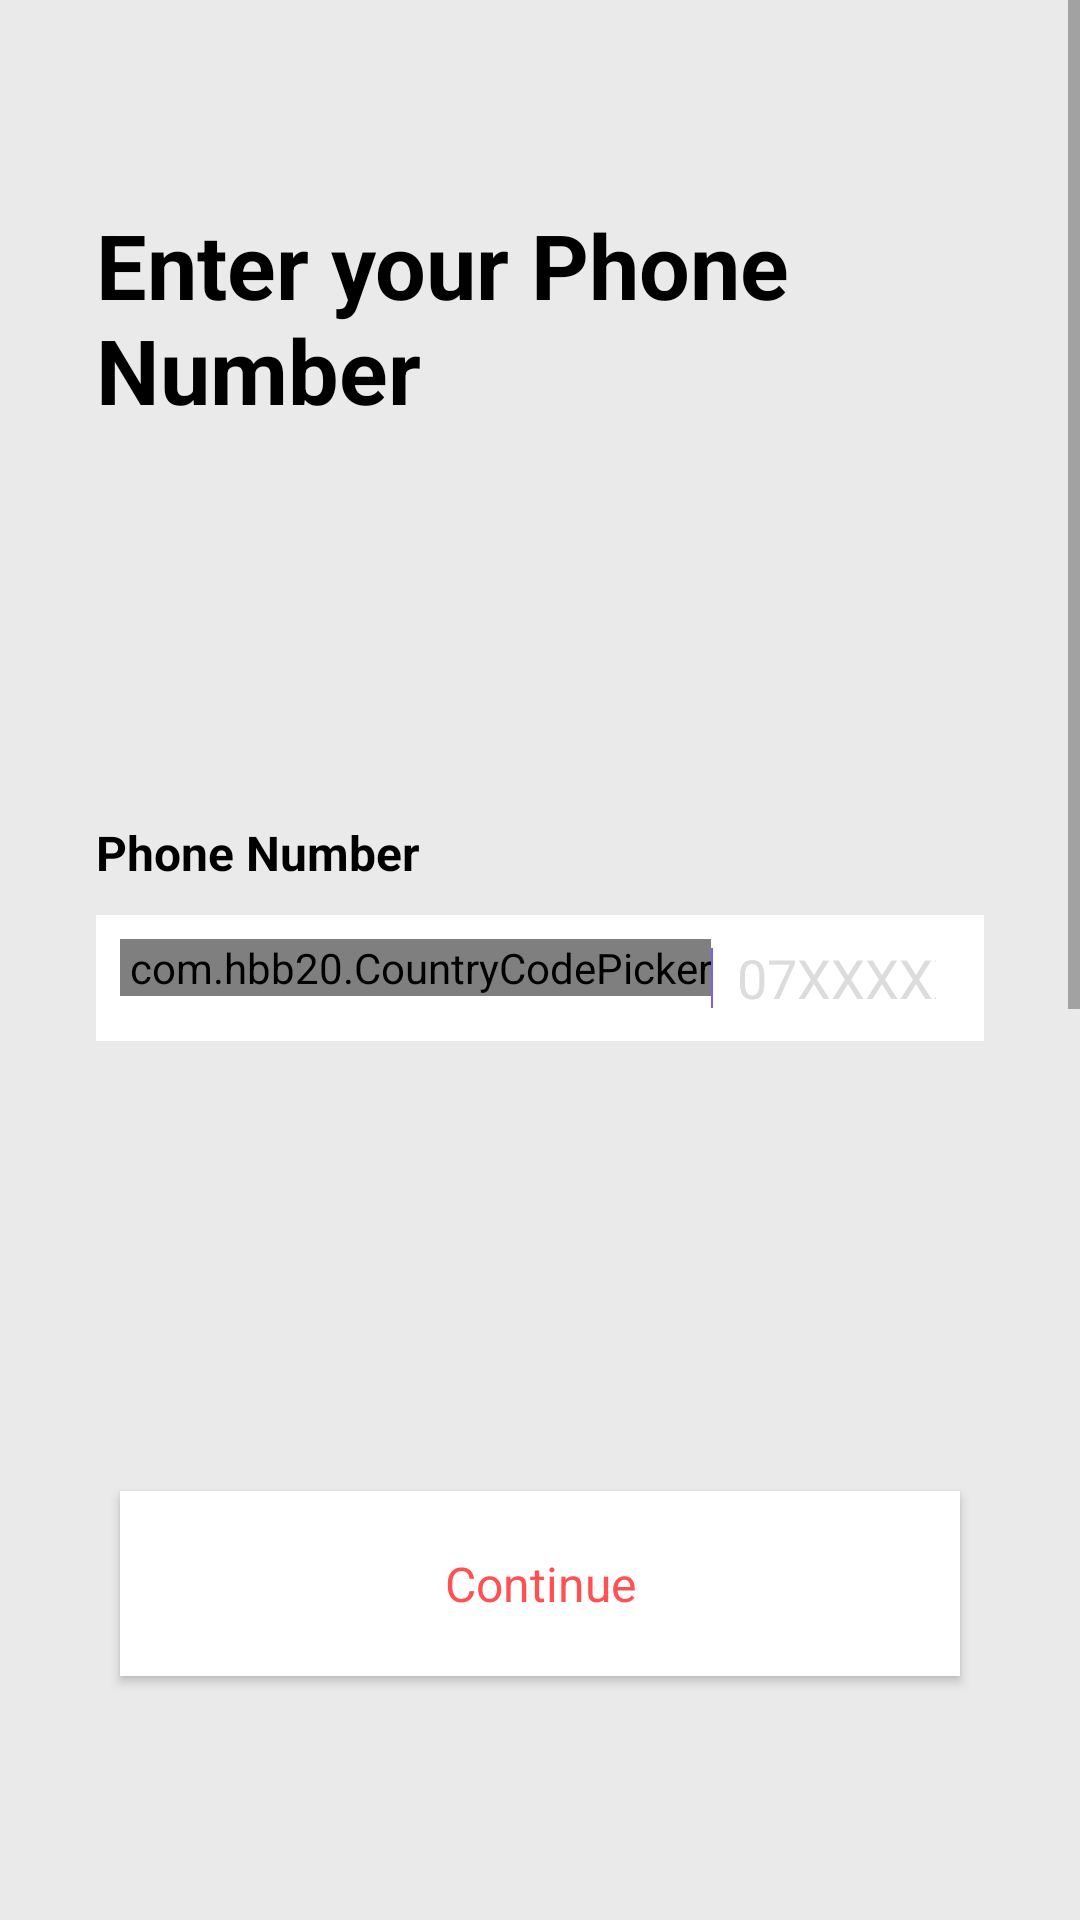

Write the Android layout XML for this screen, with the resource values it uses.
<!-- AndroidManifest.xml: application theme DAAppTheme -->
<!-- res/layout/activity_sign_up_phone.xml -->
<?xml version="1.0" encoding="utf-8"?>
<ScrollView xmlns:android="http://schemas.android.com/apk/res/android"
    xmlns:app="http://schemas.android.com/apk/res-auto"
    android:layout_width="match_parent"
    android:layout_height="match_parent"
    android:background="@color/da_white"
    android:fillViewport="true">

    <LinearLayout
        android:layout_width="match_parent"
        android:layout_height="match_parent"
        android:background="#36C8C7C7"
        android:orientation="vertical">


        <LinearLayout
            android:id="@+id/phoneLl"
            android:layout_width="match_parent"
            android:layout_height="wrap_content"
            android:background="#36C8C7C7"
            android:layout_gravity="center"
            android:orientation="vertical"
            android:padding="@dimen/da_spacing_standard">

            <TextView
                style="@style/DAHeading"
                android:layout_marginTop="@dimen/_60sdp"
                android:text="Enter your Phone Number" />

            <TextView
                style="@style/DAEditTextHint"
                android:layout_marginStart="@dimen/da_spacing_large"
                android:layout_marginTop="@dimen/_130sdp"
                android:text="Phone Number"
                android:textStyle="bold" />

            <LinearLayout
                android:layout_width="match_parent"
                android:layout_height="wrap_content"
                android:layout_marginStart="@dimen/da_spacing_large"
                android:layout_marginTop="@dimen/_10sdp"
                android:layout_marginEnd="@dimen/da_spacing_large"
                android:background="@color/white"
                android:orientation="horizontal"
                android:padding="@dimen/da_spacing_standard">

                <com.hbb20.CountryCodePicker
                    android:id="@+id/countryCodePicker"
                    android:layout_width="wrap_content"
                    android:layout_height="wrap_content"
                    android:background="@color/white"
                    android:paddingStart="@dimen/da_spacing_small"
                    app:ccp_arrowColor="@color/da_textColorPrimary"
                    app:ccp_contentColor="@color/da_colorPrimary"
                    app:ccp_defaultNameCode="KE"
                    app:ccp_showFlag="true"
                    app:ccp_showNameCode="false"
                    app:ccp_showPhoneCode="false" />

                <View
                    android:layout_width="0.5dp"
                    android:layout_height="@dimen/da_spacing_mlarge"
                    android:layout_gravity="center_vertical"
                    android:layout_marginTop="@dimen/da_spacing_small"
                    android:layout_marginBottom="@dimen/da_spacing_small"
                    android:background="@color/da_colorPrimary" />

                <EditText

                    android:id="@+id/phoneEt"
                    android:layout_width="match_parent"
                    android:layout_height="wrap_content"
                    android:layout_gravity="center_vertical"
                    android:background="@android:color/transparent"
                    android:ems="13"
                    android:hint="07XXXXXXXX"
                    android:inputType="phone"
                    android:maxLength="10"
                    android:paddingStart="@dimen/da_spacing_standard"
                    android:paddingEnd="@dimen/da_spacing_standard"
                    android:textColor="@color/da_textColorPrimary"
                    android:textColorHint="@color/da_textColorThird">

                </EditText>
            </LinearLayout>

            <Button
                android:id="@+id/continueBtn"
                style="@style/Theme9MaterialButton"
                android:layout_marginStart="@dimen/da_spacing_xlarge"
                android:layout_marginTop="@dimen/_150sdp"
                android:layout_marginEnd="@dimen/da_spacing_xlarge"
                android:layout_marginBottom="@dimen/da_spacing_xlarge"
                android:gravity="center_horizontal"
                android:text="Continue"
                app:layout_constraintBottom_toBottomOf="parent"
                app:layout_constraintStart_toStartOf="parent" />


        </LinearLayout>

        <LinearLayout
            android:id="@+id/codeLl"
            android:layout_width="match_parent"
            android:layout_height="match_parent"
            android:layout_gravity="center"
            android:background="#36C8C7C7"
            android:orientation="vertical">
            <ImageView
                android:id="@+id/ivBack"
                style="@style/DABackIcon" />
            <TextView
                style="@style/DAHeading"
                android:layout_marginTop="@dimen/da_spacing_standard"
                android:layout_marginBottom="@dimen/_16sdp"
                android:text="@string/da_veri_code" />

            <TextView
                android:layout_width="wrap_content"
                android:layout_height="wrap_content"
                android:layout_gravity="center_horizontal"
                android:layout_marginStart="@dimen/da_spacing_standard_new"
                android:layout_marginTop="@dimen/da_spacing_large"
                android:layout_marginEnd="@dimen/da_spacing_standard_new"
                android:gravity="center"
                android:lineSpacingExtra="@dimen/da_spacing_control"
                android:paddingTop="@dimen/da_spacing_control_half"
                android:text="Enter the code that was sent to"
                android:textColor="@color/da_textColorPrimary"
                android:textSize="@dimen/da_font_size_medium" />

            <TextView
                android:id="@+id/codeSentDescriptionTv"
                android:layout_width="wrap_content"
                android:layout_height="wrap_content"
                android:layout_gravity="center_horizontal"
                android:gravity="center"
                android:lineSpacingExtra="@dimen/da_spacing_control"
                android:paddingTop="@dimen/da_spacing_control_half"
                android:text="+2547XXXXXXXX"
                android:textAppearance="@style/DAFontSemiBold"
                android:textColor="@color/da_textColorPrimary"
                android:textSize="@dimen/da_font_size_medium" />

            <LinearLayout
                android:layout_width="match_parent"
                android:layout_height="wrap_content"
                android:layout_marginTop="@dimen/da_spacing_xlarge"
                android:layout_marginBottom="@dimen/da_spacing_xmedium"
                android:gravity="center"
                android:orientation="horizontal">

                <EditText
                    android:id="@+id/edDigit1"
                    style="@style/DAOTPDigit"
                    android:background="@color/white">

                </EditText>

                <EditText
                    android:id="@+id/edDigit2"
                    style="@style/DAOTPDigit"
                    android:background="@color/white" />

                <EditText
                    android:id="@+id/edDigit3"
                    style="@style/DAOTPDigit"
                    android:background="@color/white" />

                <EditText
                    android:id="@+id/edDigit4"
                    style="@style/DAOTPDigit"
                    android:background="@color/white" />

                <EditText
                    android:id="@+id/edDigit5"
                    style="@style/DAOTPDigit"
                    android:background="@color/white" />

                <EditText
                    android:id="@+id/edDigit6"
                    style="@style/DAOTPDigit"
                    android:background="@color/white" />

            </LinearLayout>
            <Button
                android:id="@+id/loginBtn"
                style="@style/Theme9MaterialButton"
                android:layout_marginStart="@dimen/da_spacing_xlarge"
                android:layout_marginTop="@dimen/_150sdp"
                android:layout_marginEnd="@dimen/da_spacing_xlarge"
                android:layout_marginBottom="@dimen/da_spacing_xlarge"
                android:gravity="center_horizontal"
                android:text="Continue"
                app:layout_constraintBottom_toBottomOf="parent"
                app:layout_constraintStart_toStartOf="parent" />

            <TextView
                android:layout_width="wrap_content"
                android:layout_height="wrap_content"
                android:layout_gravity="center_horizontal"
                android:layout_marginStart="@dimen/da_spacing_standard_new"
                android:layout_marginTop="@dimen/da_spacing_standard_new"
                android:gravity="center"
                android:lineSpacingExtra="@dimen/da_spacing_control"
                android:paddingTop="@dimen/da_spacing_control_half"
                android:text="Have you not received the code"
                android:textAppearance="@style/DAFontMedium"
                android:textColor="@color/black"
                android:textSize="@dimen/da_font_size_small" />

            <TextView
                android:id="@+id/codeResendTv"
                android:layout_width="wrap_content"
                android:layout_height="wrap_content"
                android:layout_gravity="center_horizontal"
                android:layout_marginTop="@dimen/da_spacing_standard_new"
                android:gravity="center"
                android:lineSpacingExtra="@dimen/da_spacing_control"
                android:paddingTop="@dimen/da_spacing_control_half"
                android:text="@string/resend"
                android:textAllCaps="true"
                android:textAppearance="@style/DAFontMedium"
                android:textColor="@color/shuga_red"
                android:textSize="@dimen/da_font_size_small" />
        </LinearLayout>
    </LinearLayout>
</ScrollView>
<!-- resources referenced by this layout -->
<resources>
  <color name="black">#FF000000</color>
  <color name="da_colorPrimary">#7560F9</color>
  <color name="da_textColorPrimary">#8F8F8F</color>
  <color name="da_textColorThird">#DCDCDC</color>
  <color name="da_white">#FFFFFF</color>
  <color name="shuga_red">#ff5152</color>
  <color name="white">#FFFFFFFF</color>
  <dimen name="_10sdp">10.00dp</dimen>
  <dimen name="_130sdp">130.00dp</dimen>
  <dimen name="_150sdp">150.00dp</dimen>
  <dimen name="_16sdp">16.00dp</dimen>
  <dimen name="_60sdp">60.00dp</dimen>
  <dimen name="da_font_size_medium">16sp</dimen>
  <dimen name="da_font_size_small">14sp</dimen>
  <dimen name="da_spacing_control">@dimen/_4sdp</dimen>
  <dimen name="da_spacing_control_half">@dimen/_2sdp</dimen>
  <dimen name="da_spacing_large">@dimen/_24sdp</dimen>
  <dimen name="da_spacing_mlarge">@dimen/_20sdp</dimen>
  <dimen name="da_spacing_small">@dimen/_3sdp</dimen>
  <dimen name="da_spacing_standard">@dimen/_8sdp</dimen>
  <dimen name="da_spacing_standard_new">@dimen/_16sdp</dimen>
  <dimen name="da_spacing_xlarge">@dimen/_32sdp</dimen>
  <dimen name="da_spacing_xmedium">@dimen/_7sdp</dimen>
  <string name="da_veri_code">Enter 6- digit code received via SMS</string>
  <string name="resend">Resend</string>
  <style name="DABackIcon">
          <item name="android:layout_width">@dimen/_30sdp</item>
          <item name="android:layout_height">@dimen/_30sdp</item>
          <item name="android:layout_marginStart">@dimen/da_spacing_middle</item>
          <item name="android:layout_marginTop">@dimen/da_spacing_standard_new</item>
          <item name="android:padding">@dimen/_6sdp</item>
          <item name="android:src">@drawable/da_ic_back</item>
          <item name="android:tint">@color/da_textColorSecondary</item>
      </style>
  <style name="DAFontMedium">
          <item name="fontPath">@string/da_font_medium</item>
      </style>
  <style name="DAFontSemiBold">
          <item name="fontPath">@string/da_font_semi_bold</item>
      </style>
  <style name="DAAppTheme" parent="Theme.AppCompat.Light.NoActionBar">
          
          <item name="colorPrimary">@color/da_colorPrimary</item>
          <item name="colorPrimaryDark">@color/da_colorPrimaryDark</item>
          <item name="colorAccent">@color/da_colorAccent</item>
          <item name="android:windowContentTransitions">true</item>
  
  
      </style>
  <dimen name="_4sdp">4.00dp</dimen>
  <dimen name="_2sdp">2.00dp</dimen>
  <dimen name="_24sdp">24.00dp</dimen>
  <dimen name="_20sdp">20.00dp</dimen>
  <dimen name="_3sdp">3.00dp</dimen>
  <dimen name="_8sdp">8.00dp</dimen>
  <dimen name="_32sdp">32.00dp</dimen>
  <dimen name="_7sdp">7.00dp</dimen>
  <dimen name="_30sdp">30.00dp</dimen>
  <dimen name="da_spacing_middle">@dimen/_10sdp</dimen>
  <dimen name="_6sdp">6.00dp</dimen>
  <color name="da_textColorSecondary">#C4C4C4</color>
  <string name="da_font_medium">datingappfonts/googlesansmedium.ttf</string>
  <string name="da_font_semi_bold">datingappfonts/googlesansmedium.ttf</string>
  <style name="DAFontBold">
          <item name="fontPath">@string/da_font_bold</item>
      </style>
  <!-- drawable da_bg_unselected_dot (drawable-v24) -->
  <?xml version="1.0" encoding="utf-8"?>
  <shape xmlns:android="http://schemas.android.com/apk/res/android"
      android:shape="rectangle">
      <stroke
          android:color="@color/da_view_color"
          android:width="0.8dp"/>
      <corners
          android:radius="@dimen/_4sdp"/>
  
  </shape>
  <color name="da_red">#F87167</color>
  <dimen name="da_font_size_xlarge">22sp</dimen>
  <!-- drawable da_bg_button_white (drawable) -->
  <shape xmlns:android="http://schemas.android.com/apk/res/android"
      android:shape="rectangle">
      <gradient
          android:angle="180"
          android:endColor="#ffffff"
          android:startColor="#ffffff" />
  </shape>
  <color name="da_colorPrimaryDark">#FFFFFF</color>
  <color name="da_colorAccent">#765BF2</color>
  <string name="da_font_bold">datingappfonts/googlesansbold.ttf</string>
  <color name="da_view_color">#B4BBC2</color>
</resources>
